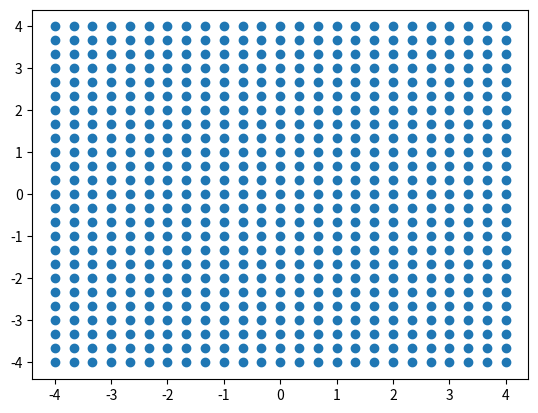

The matplotlib source for this figure: (Note: this script raises an exception after producing the figure.)
#!/usr/bin/env python
# coding: utf-8

# In[108]:


import numpy as np
import matplotlib.pyplot as plt


# In[109]:


xi,xf,N=-4,4,25
x=np.linspace(xi,xf,N)
y=x.copy()


# In[110]:


X,Y = np.meshgrid(x,y)
plt.scatter(X,Y)


# In[111]:


V=2
R=2
def Potencial(x,y):
    phi=V*x*(1-(R**2/(x**2+y**2)))
    return phi


# In[112]:



dx= lambda  x,y,f :  (f(x+h , y )-f(x-h , y ))/(2*h)

dy= lambda  x,y,f:  -(f(x,y+h )-f(x,y-h ))/(2*h)


# In[113]:


def campo(x,y):
    camx=dx(x,y,Potencial)
    camy=dy(x,y,Potencial)
    print(camx,camy)
    return camx, camy


# In[114]:


u = 2

def Graficar_campo(x,y):
    
    camx = np.zeros((N,N))
    camy = np.zeros((N,N))
    
    for i in range(N):
        for j in range(N):
            if x[i]<=-u or x[i] >=  u or y[j]<=-u or y[j]>=u:
                camx[i,j],camy[i,j] = campo(x[i],y[j])
            
    return camx , camy

camx,camy = Graficar_campo(x,y)


# In[115]:


fig=plt.figure(figsize=(5,5))

ax=fig.add_subplot(1,1,1)
for i in range(25):
    for j in range(25):
        ax.quiver(x[i],y[j],camx[i,j],camy[i,j],color='blue',alpha=0.8)
plt.show()


# In[ ]:





# In[ ]:





# In[ ]:




